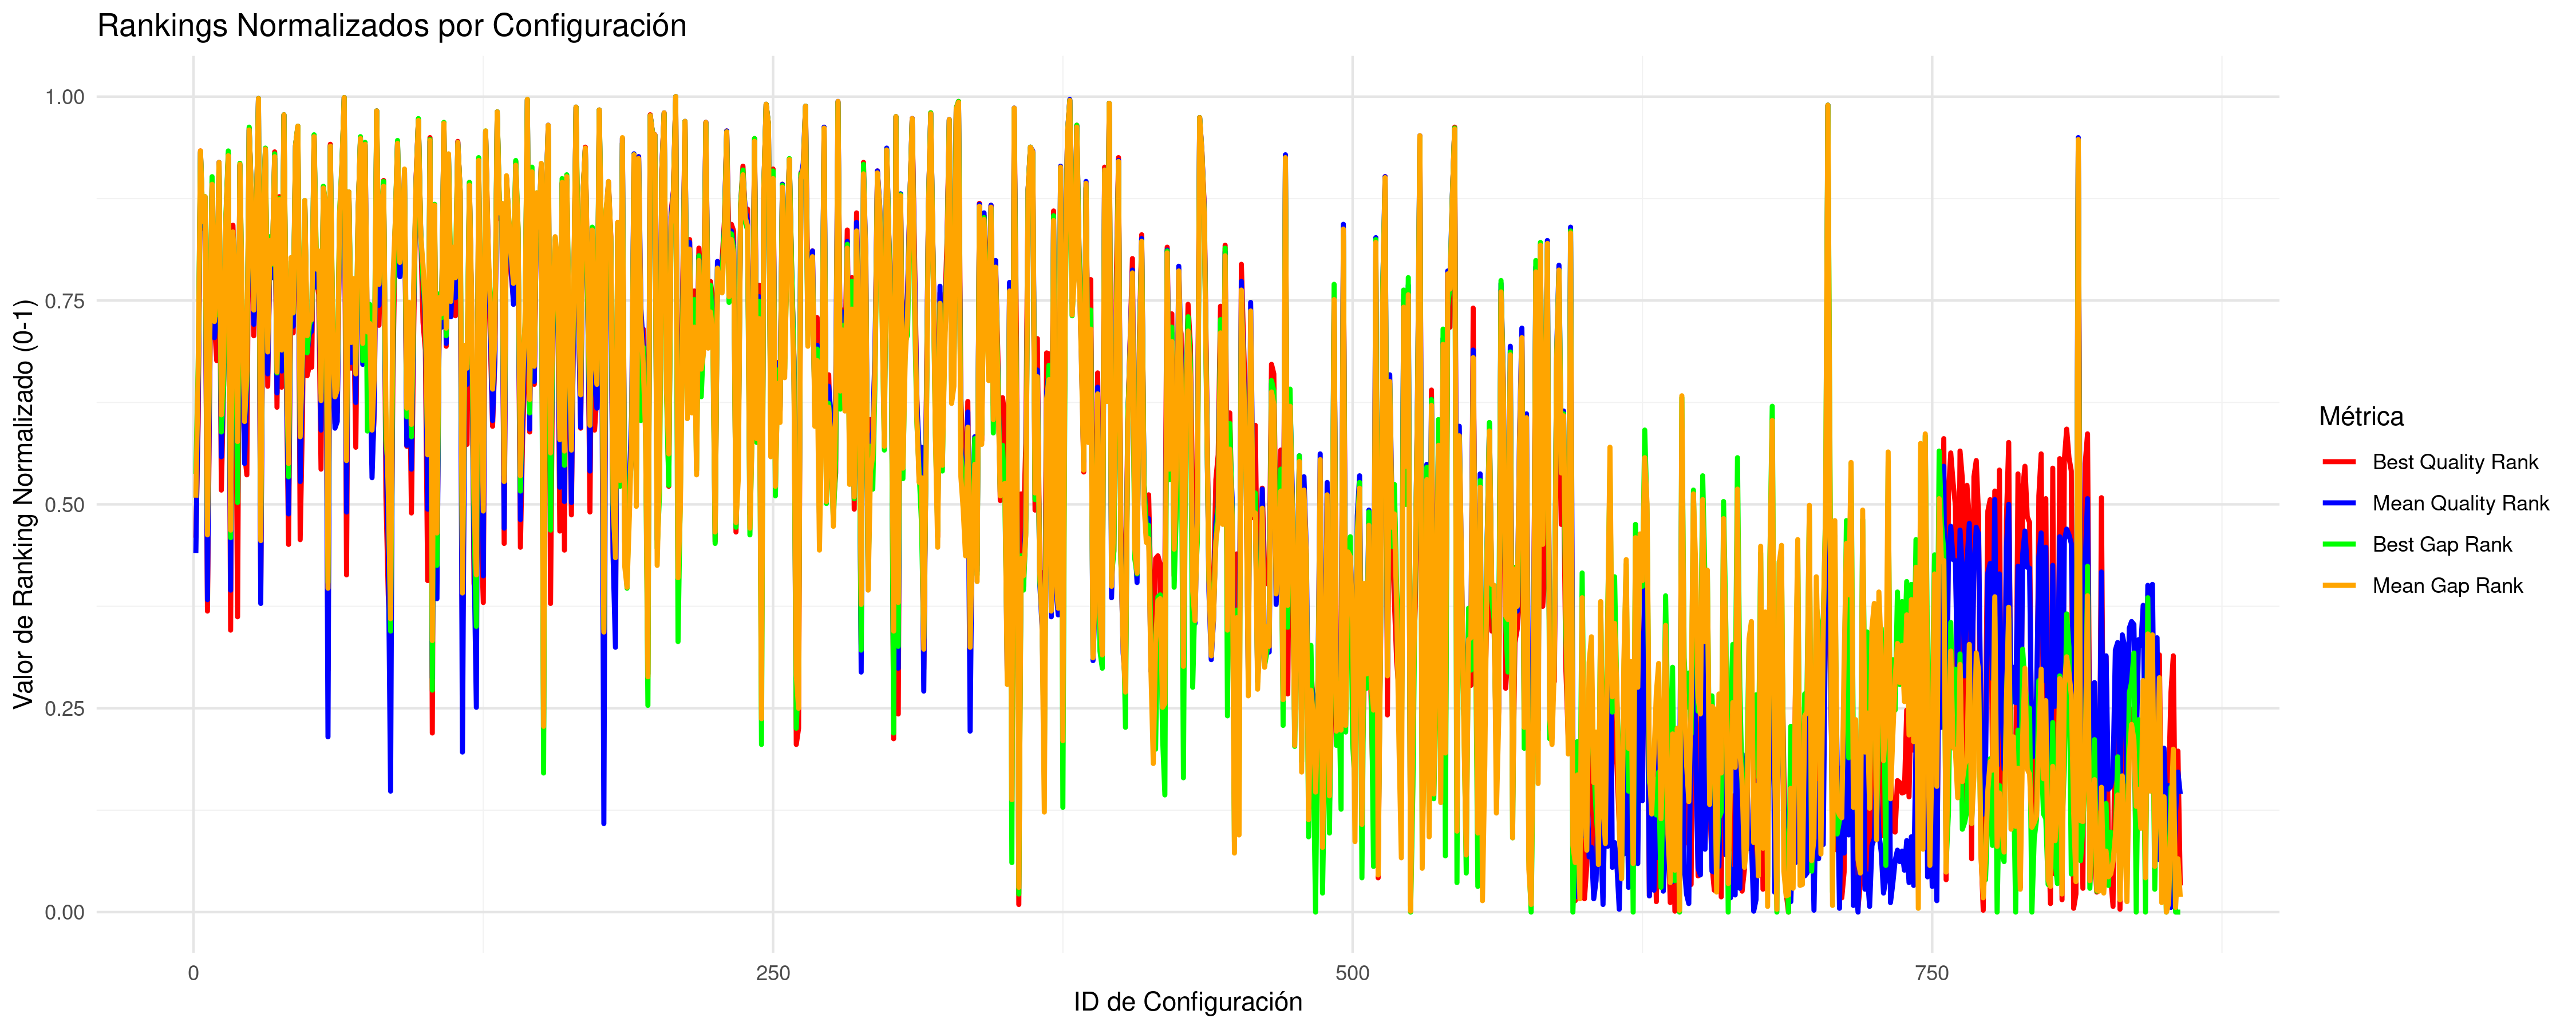

Data behind this chart, as committed beside it:
CONFIG_ID; INSTANCES; BQ; BQR; BQRN; MQ; MQR; MQRN; BG; BGR; BGRN; MG; MGR; MGRN
1; 5; 32586381; 394; 0.4591; 32783489; 378; 0.4404; 0.8303; 461; 0.5374; 0.9641; 436; 0.5082
2; 5; 32745712; 515; 0.6005; 33035195; 541; 0.6308; 1.539; 573; 0.6682; 1.739; 567; 0.6612
3; 5; 39500645; 800; 0.9334; 39973619; 798; 0.9311; 20.95; 799; 0.9322; 23.11; 800; 0.9334
4; 5; 33511715; 719; 0.8388; 33807936; 722; 0.8423; 3.961; 729; 0.8505; 4.118; 726; 0.847
5; 5; 34218872; 750; 0.875; 34580991; 751; 0.8762; 6.228; 752; 0.8773; 6.499; 752; 0.8773
6; 5; 32451866; 317; 0.3692; 32738201; 329; 0.3832; 0.6206; 403; 0.4696; 0.8245; 397; 0.4626
7; 5; 32843823; 561; 0.6542; 33159012; 585; 0.6822; 1.864; 609; 0.7103; 2.12; 603; 0.7033
8; 5; 37736298; 768; 0.896; 38104852; 764; 0.8914; 17; 773; 0.9019; 17.35; 765; 0.8925
9; 5; 32997453; 619; 0.722; 33227145; 604; 0.7044; 2.121; 631; 0.736; 2.33; 621; 0.7243
10; 5; 32885107; 580; 0.6764; 33333538; 635; 0.7407; 2.088; 628; 0.7325; 2.657; 657; 0.7664
11; 5; 38039149; 774; 0.903; 38979791; 788; 0.9194; 18.09; 784; 0.9147; 20.04; 788; 0.9194
12; 5; 32643577; 444; 0.5175; 32917892; 479; 0.5584; 1.029; 505; 0.5888; 1.377; 523; 0.6098
13; 5; 32824632; 556; 0.6484; 33069769; 560; 0.653; 1.364; 554; 0.646; 1.845; 578; 0.6741
14; 5; 33574272; 727; 0.8481; 33863988; 726; 0.847; 4.118; 734; 0.8563; 4.291; 731; 0.8528
15; 5; 39096140; 797; 0.9299; 39502100; 793; 0.9252; 21.34; 800; 0.9334; 21.65; 795; 0.9276
16; 6; 32415589; 297; 0.3458; 32746410; 339; 0.3949; 0.5882; 394; 0.4591; 0.8466; 402; 0.4685
17; 5; 33555841; 722; 0.8423; 33717598; 712; 0.8306; 3.3; 708; 0.8259; 3.841; 715; 0.8341
18; 5; 33094089; 650; 0.7582; 33353909; 644; 0.7512; 2.461; 671; 0.7827; 2.72; 665; 0.7757
19; 5; 32439244; 311; 0.3621; 32861993; 442; 0.5152; 0.7034; 431; 0.5023; 1.204; 495; 0.5771
20; 5; 38406267; 785; 0.9159; 38949438; 785; 0.9159; 18.24; 787; 0.9182; 19.95; 786; 0.9171
21; 5; 32906700; 590; 0.6881; 33273981; 622; 0.7255; 2.155; 634; 0.7395; 2.473; 637; 0.743
22; 5; 32700671; 484; 0.5643; 32906602; 472; 0.5502; 1.089; 520; 0.6063; 1.343; 516; 0.6016
23; 5; 32671633; 460; 0.5362; 33048414; 548; 0.639; 1.425; 560; 0.653; 1.779; 569; 0.6636
24; 5; 43429494; 824; 0.9614; 43776593; 822; 0.9591; 34.42; 825; 0.9626; 34.82; 822; 0.9591
25; 5; 34189098; 749; 0.8738; 34541415; 750; 0.875; 5.558; 749; 0.8738; 6.378; 751; 0.8762
26; 5; 32949541; 606; 0.7068; 33261369; 618; 0.7208; 2.288; 651; 0.7593; 2.435; 633; 0.7383
27; 5; 33460203; 714; 0.8329; 33710395; 711; 0.8294; 3.542; 715; 0.8341; 3.818; 713; 0.8318
28; 5; 68989600; 855; 0.9977; 69477994; 855; 0.9977; 111.5; 855; 0.9977; 114; 855; 0.9977
29; 5; 32496962; 339; 0.3949; 32731379; 325; 0.3785; 0.6032; 398; 0.4638; 0.8029; 391; 0.4556
30; 5; 33470198; 715; 0.8341; 33768415; 717; 0.8364; 3.858; 726; 0.847; 3.997; 722; 0.8423
31; 5; 39693483; 802; 0.9357; 40045236; 801; 0.9346; 22.37; 803; 0.9369; 23.33; 802; 0.9357
32; 5; 32822051; 553; 0.6449; 33113315; 566; 0.66; 1.857; 608; 0.7091; 1.979; 589; 0.6869
33; 5; 33375076; 702; 0.8189; 33628353; 697; 0.8131; 3.33; 710; 0.8283; 3.566; 706; 0.8236
34; 5; 33234573; 680; 0.7932; 33435086; 667; 0.778; 2.635; 681; 0.7944; 2.971; 682; 0.7956
35; 5; 39257354; 799; 0.9322; 39497434; 792; 0.9241; 20.47; 797; 0.9299; 21.64; 794; 0.9264
36; 5; 32778581; 531; 0.6192; 33045430; 546; 0.6367; 1.492; 567; 0.6612; 1.771; 568; 0.6624
37; 5; 34325257; 752; 0.8773; 34491228; 749; 0.8738; 5.68; 750; 0.875; 6.225; 749; 0.8738
38; 5; 32820056; 552; 0.6437; 33114724; 569; 0.6636; 1.81; 603; 0.7033; 1.983; 591; 0.6893
39; 5; 50220962; 837; 0.9766; 51133521; 838; 0.9778; 54.62; 838; 0.9778; 57.48; 838; 0.9778
40; 5; 32863803; 570; 0.6647; 33121872; 573; 0.6682; 1.722; 593; 0.6916; 2.006; 594; 0.6928
41; 5; 32572163; 387; 0.4509; 32828320; 419; 0.4883; 0.8256; 458; 0.5339; 1.102; 472; 0.5502
42; 5; 33169461; 664; 0.7745; 33467445; 676; 0.7886; 2.699; 684; 0.7979; 3.069; 688; 0.8026
43; 5; 32957540; 609; 0.7103; 33255305; 616; 0.7185; 2.103; 630; 0.7348; 2.417; 630; 0.7348
44; 5; 39995760; 805; 0.9393; 40512221; 806; 0.9404; 23.49; 806; 0.9404; 24.77; 806; 0.9404
45; 5; 43768816; 826; 0.9638; 44312779; 824; 0.9614; 35.14; 826; 0.9638; 36.47; 826; 0.9638
46; 5; 32577652; 392; 0.4568; 32877625; 453; 0.528; 1.051; 512; 0.597; 1.253; 500; 0.5829
47; 5; 32750627; 521; 0.6075; 33110954; 564; 0.6577; 1.67; 586; 0.6834; 1.971; 587; 0.6846
48; 5; 34162925; 747; 0.8715; 34351461; 747; 0.8715; 5.5; 748; 0.8727; 5.793; 748; 0.8727
49; 5; 32848565; 564; 0.6577; 33171340; 588; 0.6857; 1.695; 588; 0.6857; 2.157; 606; 0.7068
50; 5; 32869615; 575; 0.6706; 33234431; 608; 0.7091; 1.999; 618; 0.7208; 2.351; 622; 0.7255
51; 5; 32867491; 573; 0.6682; 33236844; 611; 0.7126; 2.033; 624; 0.7278; 2.359; 623; 0.7266
52; 5; 41467275; 816; 0.9521; 41710724; 815; 0.9509; 28.03; 817; 0.9533; 28.46; 815; 0.9509
53; 5; 33189750; 669; 0.7804; 33399051; 657; 0.7664; 2.697; 683; 0.7967; 2.859; 676; 0.7886
54; 5; 33089823; 649; 0.757; 33541851; 686; 0.8002; 2.723; 686; 0.8002; 3.298; 695; 0.8107
55; 5; 32674141; 466; 0.5432; 32955575; 507; 0.5911; 1.299; 546; 0.6367; 1.493; 538; 0.6273
56; 5; 37592836; 762; 0.889; 37970656; 761; 0.8879; 16.21; 763; 0.8902; 16.94; 761; 0.8879
57; 5; 33618259; 730; 0.8516; 34049107; 739; 0.8621; 4.363; 742; 0.8657; 4.86; 744; 0.868
58; 6; 32342748; 255; 0.2967; 32649876; 185; 0.215; 0.4038; 347; 0.4042; 0.5494; 341; 0.3972
59; 5; 40150048; 807; 0.9416; 40507131; 805; 0.9393; 23.11; 805; 0.9393; 24.75; 805; 0.9393
60; 5; 32947180; 604; 0.7044; 33220878; 600; 0.6998; 2.023; 622; 0.7255; 2.31; 618; 0.7208
... 797 more rows
